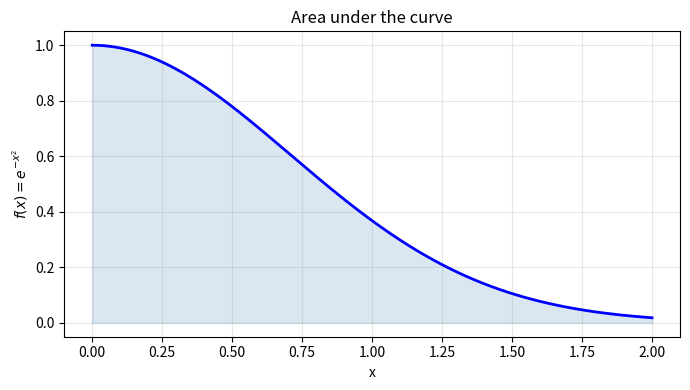
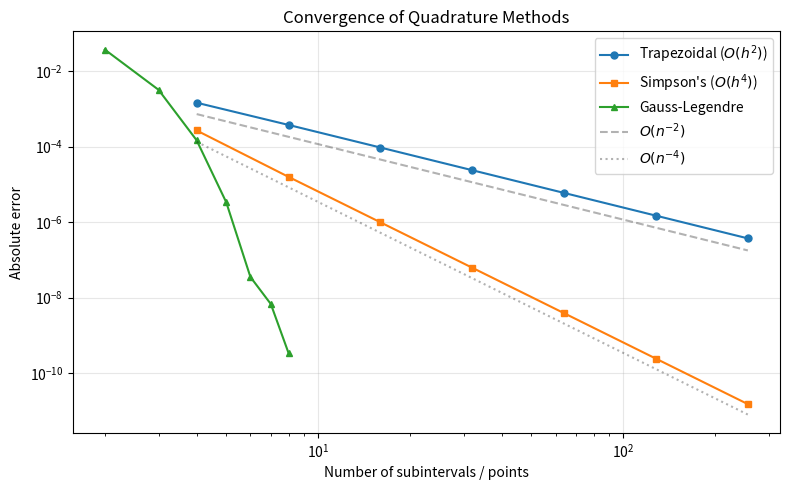

Python code for these plots, in order:
import numpy as np
import matplotlib.pyplot as plt
from scipy.special import erf

%matplotlib inline

# Test function: f(x) = exp(-x^2) on [0, 2]
f = lambda x: np.exp(-x**2)
a, b = 0, 2
exact = np.sqrt(np.pi) / 2 * erf(2)
print(f"Exact integral: {exact:.12f}")

x_plot = np.linspace(a, b, 200)
fig, ax = plt.subplots(figsize=(7, 4))
ax.plot(x_plot, f(x_plot), 'b-', lw=2)
ax.fill_between(x_plot, f(x_plot), alpha=0.2, color='steelblue')
ax.set_xlabel('x')
ax.set_ylabel('$f(x) = e^{-x^2}$')
ax.set_title('Area under the curve')
ax.grid(True, alpha=0.3)
plt.tight_layout()
plt.show()

def trapezoidal(f, a, b, n):
    x = np.linspace(a, b, n + 1)
    y = f(x)
    h = (b - a) / n
    return h * (y[0]/2 + np.sum(y[1:-1]) + y[-1]/2)

for n in [4, 8, 16, 32, 64, 128]:
    approx = trapezoidal(f, a, b, n)
    error = abs(approx - exact)
    print(f"n = {n:>4d}: I = {approx:.10f}, error = {error:.2e}")

def simpson(f, a, b, n):
    if n % 2 != 0:
        n += 1
    x = np.linspace(a, b, n + 1)
    y = f(x)
    h = (b - a) / n
    return h / 3 * (y[0] + 4 * np.sum(y[1:-1:2]) + 2 * np.sum(y[2:-2:2]) + y[-1])

for n in [4, 8, 16, 32, 64, 128]:
    approx = simpson(f, a, b, n)
    error = abs(approx - exact)
    print(f"n = {n:>4d}: I = {approx:.10f}, error = {error:.2e}")

def gauss_legendre(f, a, b, n):
    nodes, weights = np.polynomial.legendre.leggauss(n)
    x = 0.5 * (b - a) * nodes + 0.5 * (b + a)
    w = 0.5 * (b - a) * weights
    return np.sum(w * f(x))

for n in [2, 3, 4, 5, 8, 12]:
    approx = gauss_legendre(f, a, b, n)
    error = abs(approx - exact)
    print(f"n = {n:>2d} points: I = {approx:.12f}, error = {error:.2e}")

# Convergence comparison
ns = np.array([4, 8, 16, 32, 64, 128, 256])
err_trap = [abs(trapezoidal(f, a, b, n) - exact) for n in ns]
err_simp = [abs(simpson(f, a, b, n) - exact) for n in ns]
err_gauss = [abs(gauss_legendre(f, a, b, n) - exact) for n in [2, 3, 4, 5, 6, 7, 8]]

fig, ax = plt.subplots(figsize=(8, 5))
ax.loglog(ns, err_trap, 'o-', label='Trapezoidal ($O(h^2)$)', markersize=5)
ax.loglog(ns, err_simp, 's-', label="Simpson's ($O(h^4)$)", markersize=5)
ax.loglog([2, 3, 4, 5, 6, 7, 8], err_gauss, '^-', label='Gauss-Legendre', markersize=5)
h_ref = np.array(ns, dtype=float)
ax.loglog(ns, 0.5 * (ns[0]/h_ref)**2 * err_trap[0], 'k--', alpha=0.3, label='$O(n^{-2})$')
ax.loglog(ns, 0.5 * (ns[0]/h_ref)**4 * err_simp[0], 'k:', alpha=0.3, label='$O(n^{-4})$')
ax.set_xlabel('Number of subintervals / points')
ax.set_ylabel('Absolute error')
ax.set_title('Convergence of Quadrature Methods')
ax.legend()
ax.grid(True, alpha=0.3)
plt.tight_layout()
plt.show()
